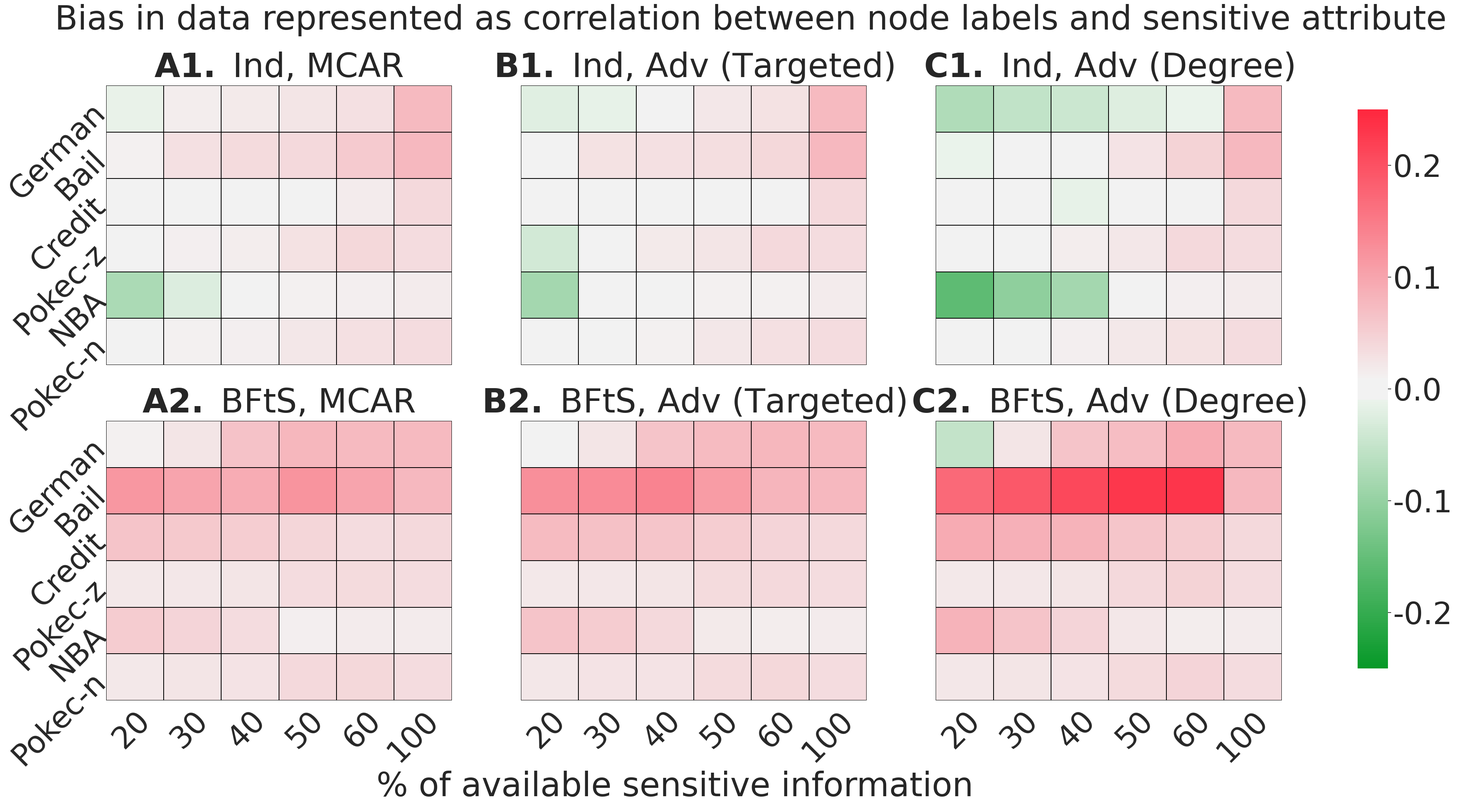
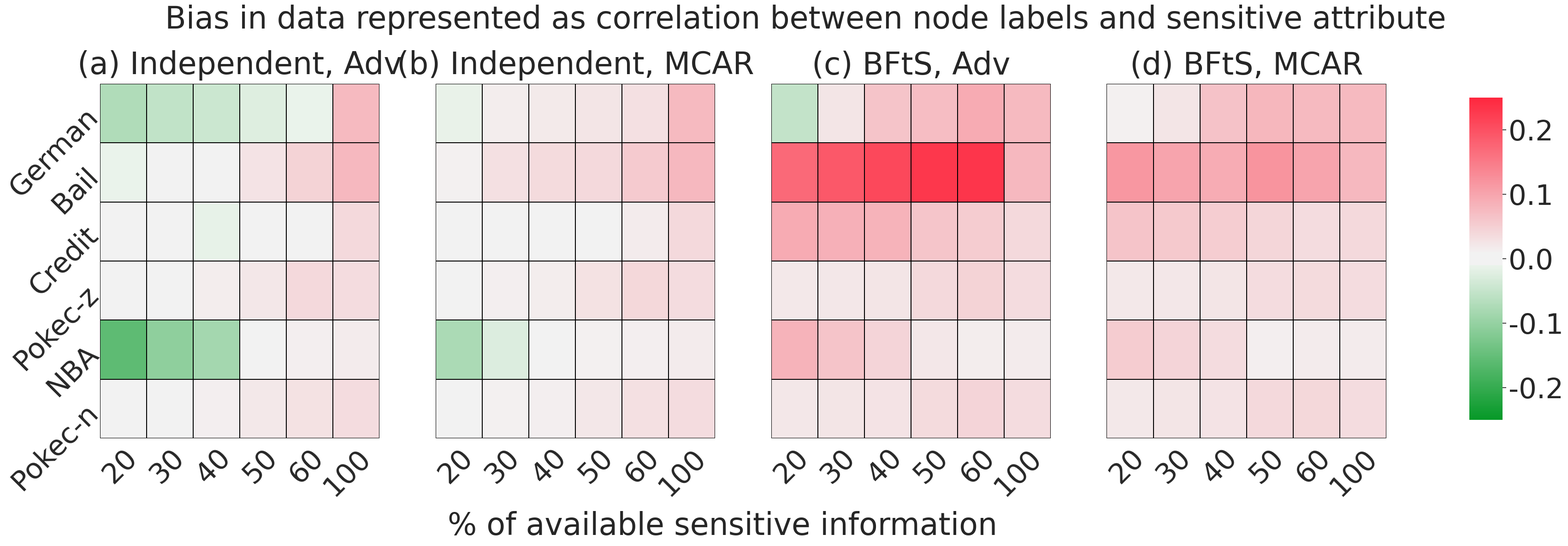

Here is the Python script that generated these plots, in order:
#%%
import numpy as np
import pandas as pd
import matplotlib.pyplot as plt
plt.rcParams.update({'font.size': 4})
import seaborn as sns
sns.set(font_scale=3)
import matplotlib.ticker as mticker
from matplotlib.ticker import ScalarFormatter, NullFormatter
sns.set_style(style='white')
from matplotlib.pyplot import cm


#%%
german = [-0.072147911,-0.053156162, -0.043156162,-0.0251117289,-0.011117289,0.075492697]
bail = [-0.010920554,-0.009311582, -0.008311582,0.025638199, 0.045638199, 0.077326037]
credit = [-0.004642332,-0.0093765081, -0.013765081,0.002051919,0.006051919, 0.038283324]
nba = [-0.157657652,-0.1062089, -0.08462089,0.0092771458, 0.011771458,0.016993261 ]
pokek_z = [0.0014674055,0.00727382,0.01527382,0.02304957, 0.0384957,0.034224096]
pokek_n = [0.00255578,0.0043007489394781,0.01263007489394781,0.020753262,0.028753262,0.034224096]


german_bfts = [-0.0508620710654506,0.0235226434402719,0.0635226434402719,0.07214791053658207,0.09214791053658207,0.075492697]
bail_bfts = [0.17166963499816,0.190021541, 0.210021541,0.229747797,0.2306398239788153, 0.077326037]
credit_bfts = [0.0932653663397614,0.0873594152717873,0.0823594152717873,0.0623594152717873,0.0543442446149904, 0.038283324]
nba_bfts = [0.0832824310525589,0.0632824310525589,0.0432824310525589,0.0232824310525589,0.0149036638638652,0.016993261 ]
pokek_z_bfts = [0.0211674055,0.02327382,0.02527382,0.0384957, 0.04584957,0.034224096]
pokek_n_bfts = [0.02255578,0.0243007489394781,0.0263007489394781,0.036753262,0.044753262,0.034224096]


german_rndm = [-0.012147911,0.0156162, 0.019156162,0.0251117289,0.031117289,0.075492697]
bail_rndm = [0.010920554,0.0311582, 0.0351582,0.038638199, 0.05638199, 0.077326037]
credit_rndm = [-0.00342332,-0.006765081, 0.00165081,0.0091919,0.017051919, 0.038283324]
nba_rndm = [-0.07657652,-0.0262089, 0.0062089,0.0102771458, 0.012771458,0.016993261]
pokek_z_rndm = [0.009674055,0.0127382,0.01527382,0.02804957, 0.0394957,0.034224096]
pokek_n_rndm = [0.0055578,0.0103007489394781,0.01263007489394781,0.021753262,0.030753262,0.034224096]


german_bfts_rndm = [0.0108620710654506,0.025226434402719,0.065226434402719,0.07914791053658207,0.07614791053658207,0.075492697]
bail_bfts_rndm = [0.1166963499816,0.10021541, 0.090021541,0.119747797,0.1006398239788153, 0.077326037]
credit_bfts_rndm = [0.0632653663397614,0.0573594152717873,0.0523594152717873,0.0423594152717873,0.0343442446149904, 0.038283324]
nba_bfts_rndm = [0.0532824310525589,0.0432824310525589,0.0332824310525589,0.0132824310525589,0.0159036638638652,0.016993261]
pokek_z_bfts_rndm = [0.0201674055,0.02327382,0.02527382,0.034957, 0.03584957,0.034224096]
pokek_n_bfts_rndm = [0.021255578,0.0253007489394781,0.02693007489394781,0.03753262,0.039753262,0.034224096]

german_adv2 = [-0.022147911,-0.0156162, -0.0011156162,0.0231117289,0.029117289,0.075492697]
bail_adv2 = [0.0090920554,0.0291582, 0.0311582,0.032638199, 0.04038199, 0.077326037]
credit_adv2 = [-0.00442332,-0.00765081, 0.00065081,0.00191919,0.007051919, 0.038283324]
nba_adv2 = [-0.0857652,-0.000362089, 0.00062089,0.0102771458, 0.010771458,0.016993261]
pokek_z_adv2 = [-0.03674055,0.0097382,0.01827382,0.02504957, 0.03814957,0.034224096]
pokek_n_adv2 = [0.0035578,0.00803007489394781,0.01063007489394781,0.02153262,0.029753262,0.034224096]


german_bfts_adv2 = [0.00808620710654506,0.024226434402719,0.064226434402719,0.07314791053658207,0.07814791053658207,0.075492697]
bail_bfts_adv2 = [0.1266963499816,0.13021541, 0.140021541,0.109747797,0.0806398239788153, 0.077326037]
credit_bfts_adv2 = [0.0732653663397614,0.0673594152717873,0.0623594152717873,0.0523594152717873,0.0443442446149904, 0.038283324]
nba_bfts_adv2 = [0.0632824310525589,0.0532824310525589,0.03732824310525589,0.0182824310525589,0.0149036638638652,0.016993261]
pokek_z_bfts_adv2 = [0.0201674055,0.02327382,0.02527382,0.035957, 0.0384957,0.034224096]
pokek_n_bfts_adv2 = [0.02155578,0.0258007489394781,0.02613007489394781,0.036153262,0.040753262,0.034224096]


#%%
matrix = [german,bail,credit,pokek_z,nba,pokek_n]
matrix_avd2 = [german_adv2,bail_adv2,credit_adv2,pokek_z_adv2,nba_adv2,pokek_n_adv2]
matrix_bfts = [german_bfts,bail_bfts,credit_bfts,pokek_z_bfts,(nba_bfts),pokek_n_bfts]
matrix_bfts_adv2 = [german_bfts_adv2,bail_bfts_adv2,credit_bfts_adv2,pokek_z_bfts_adv2,(nba_bfts_adv2),pokek_n_bfts_adv2]
matrix_rndm = [german_rndm,bail_rndm,credit_rndm,pokek_z_rndm,nba_rndm,pokek_n_rndm]
matrix_rndm_bfts = [german_bfts_rndm,bail_bfts_rndm,credit_bfts_rndm,pokek_z_bfts_rndm,(nba_bfts_rndm),pokek_n_bfts_rndm]
datasets = ['German','Bail','Credit','Pokec-z','NBA','Pokec-n']
ranges = ['20','30','40','50','60','100']

#%%
sns.set(font_scale=5)
#sns.set_context("talk")
fig, ax = plt.subplots(2,3,figsize = (38,20),sharex=True)
cbar_ax = fig.add_axes([0.95, 0.15, 0.02, 0.7])
rdgn = sns.diverging_palette(h_neg=130, h_pos=10, s=99, l=55, sep=10, as_cmap=True)
sns.heatmap(matrix_rndm, cmap=rdgn, center=0.00, fmt ='.0%', 
            linewidths=1.3, linecolor='black', cbar=True, ax=ax[0][0],cbar_ax=cbar_ax,vmin=-0.25, vmax=0.25)
sns.heatmap(matrix_rndm_bfts, cmap=rdgn, center=0.00, fmt ='.0%', 
            linewidths=1.3, linecolor='black', cbar=False, ax=ax[1][0],cbar_ax=cbar_ax,vmin=-0.25, vmax=0.25)
sns.heatmap(matrix_avd2, cmap=rdgn, center=0.00, fmt ='.0%', 
            linewidths=1.3, linecolor='black', cbar=True, ax=ax[0][1],cbar_ax=cbar_ax,vmin=-0.25, vmax=0.25)
sns.heatmap(matrix_bfts_adv2, cmap=rdgn, center=0.00, fmt ='.0%', 
            linewidths=1.3, linecolor='black', cbar=False, ax=ax[1][1],cbar_ax=cbar_ax,vmin=-0.25, vmax=0.25)
sns.heatmap(matrix, cmap=rdgn, center=0.00, fmt ='.0%', 
            linewidths=1.3, linecolor='black', cbar=True, ax=ax[0][2],cbar_ax=cbar_ax,vmin=-0.25, vmax=0.25)
sns.heatmap(matrix_bfts, cmap=rdgn, center=0.00, fmt ='.0%', 
            linewidths=1.3, linecolor='black', cbar=False, ax=ax[1][2],cbar_ax=cbar_ax,vmin=-0.25, vmax=0.25)
ax[0][0].set_yticks([.5, 1.5, 2.5,3.5,4.5,5.5])
ax[1][0].set_yticks([.5, 1.5, 2.5,3.5,4.5,5.5])
ax[1][1].set_xticks([.5, 1.5, 2.5,3.5,4.5,5.5])
ax[1][0].set_xticks([.5, 1.5, 2.5,3.5,4.5,5.5])
ax[1][1].set_xticks([.5, 1.5, 2.5,3.5,4.5,5.5])

ax[1][0].set_xticklabels(ranges,rotation=45, ha="right", rotation_mode="anchor")
ax[1][1].set_xticklabels(ranges,rotation=45, ha="right", rotation_mode="anchor")
ax[1][2].set_xticklabels(ranges,rotation=45, ha="right", rotation_mode="anchor")

ax[0][0].set_yticklabels(datasets,rotation=45, ha="right", rotation_mode="anchor")
ax[1][0].set_yticklabels(datasets,rotation=45, ha="right", rotation_mode="anchor")
ax[0][1].set_yticks([])
ax[0][2].set_yticks([])
ax[1][1].set_yticks([])
ax[1][2].set_yticks([])
fig.text(0.5, -0.01, '% of available sensitive information', ha='center')
ax[0][2].set_title(r"$\mathbf{C1.}$ Ind, Adv (Degree)", pad=15)
ax[0][1].set_title(r"$\mathbf{B1.}$ Ind, Adv (Targeted)", pad=15)
ax[0][0].set_title(r"$\mathbf{A1.}$ Ind, MCAR", pad=15)

ax[1][2].set_title(r"$\mathbf{C2.}$ BFtS, Adv (Degree)", pad=15)
ax[1][1].set_title(r"$\mathbf{B2.}$ BFtS, Adv (Targeted)", pad=15)
ax[1][0].set_title(r"$\mathbf{A2.}$ BFtS, MCAR", pad=15)

fig.text(0.55, 0.95,' Bias in data represented as correlation between node labels and sensitive attribute ',ha = 'center')
plt.savefig("heatmap_correlation2.pdf",bbox_inches='tight')
#%%
sns.set(font_scale=4)

fig, ax = plt.subplots(1,4,figsize = (36,10),sharex=True)
cbar_ax = fig.add_axes([0.95, 0.15, 0.02, 0.7])
rdgn = sns.diverging_palette(h_neg=130, h_pos=10, s=99, l=55, sep=10, as_cmap=True)
sns.heatmap(matrix_bfts, cmap=rdgn, center=0.00, fmt ='.0%', 
            linewidths=1.3, linecolor='black', cbar=True, ax=ax[2],cbar_ax=cbar_ax,vmin=-0.25, vmax=0.25)
sns.heatmap(matrix_rndm_bfts, cmap=rdgn, center=0.00, fmt ='.0%', 
            linewidths=1.3, linecolor='black', cbar=False, ax=ax[3],cbar_ax=cbar_ax,vmin=-0.25, vmax=0.25)
sns.heatmap(matrix, cmap=rdgn, center=0.00, fmt ='.0%', 
            linewidths=1.3, linecolor='black',cbar=False, ax=ax[0],vmin=-0.25, vmax=0.25)
sns.heatmap(matrix_rndm, cmap=rdgn, center=0.00, fmt ='.0%', 
            linewidths=1.3, linecolor='black',cbar=False, ax=ax[1],vmin=-0.25, vmax=0.25)
ax[0].set_yticks([.5, 1.5, 2.5,3.5,4.5,5.5])
ax[0].set_xticks([.5, 1.5, 2.5,3.5,4.5,5.5])
ax[1].set_xticks([.5, 1.5, 2.5,3.5,4.5,5.5])
ax[2].set_xticks([.5, 1.5, 2.5,3.5,4.5,5.5])
ax[3].set_xticks([.5, 1.5, 2.5,3.5,4.5,5.5])
ax[0].set_xticklabels(ranges,rotation=45, ha="right", rotation_mode="anchor")
ax[1].set_xticklabels(ranges,rotation=45, ha="right", rotation_mode="anchor")
ax[2].set_xticklabels(ranges,rotation=45, ha="right", rotation_mode="anchor")
ax[3].set_xticklabels(ranges,rotation=45, ha="right", rotation_mode="anchor")
ax[0].set_yticklabels(datasets,rotation=45, ha="right", rotation_mode="anchor")
ax[1].set_yticks([])
ax[2].set_yticks([])
ax[3].set_yticks([])
fig.text(0.5, -0.1, '% of available sensitive information', ha='center')
ax[0].set_title("(a) Independent, Adv", pad=15)
ax[1].set_title("(b) Independent, MCAR", pad=15)
ax[2].set_title("(c) BFtS, Adv", pad=15)
ax[3].set_title("(d) BFtS, MCAR", pad=15)
fig.text(0.55, 1,' Bias in data represented as correlation between node labels and sensitive attribute ',ha = 'center')
#plt.savefig("heatmap_correlation.pdf",bbox_inches='tight')
# %%
